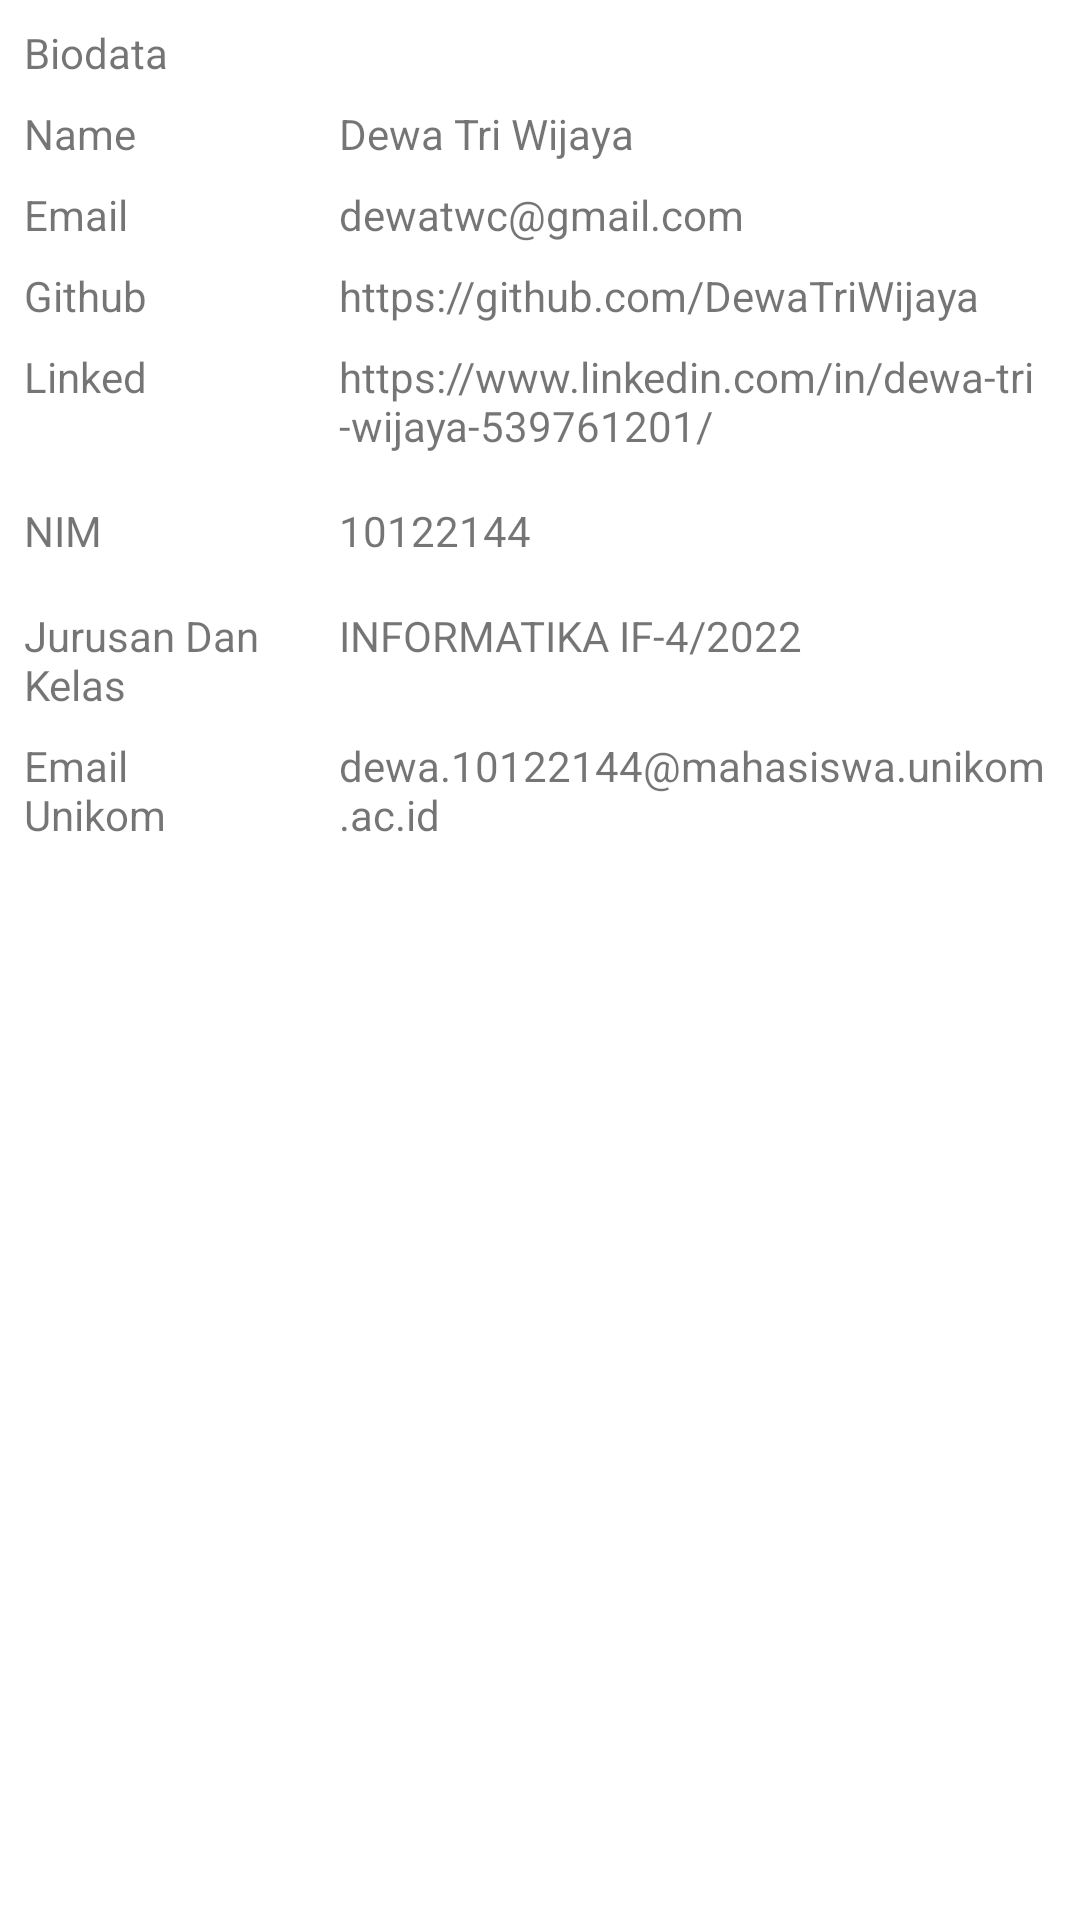

Android layout source for this screen:
<!-- AndroidManifest.xml: application theme Theme.TikoApps -->
<!-- res/layout/layout_biodata.xml -->
<?xml version="1.0" encoding="utf-8"?>
<androidx.constraintlayout.widget.ConstraintLayout xmlns:android="http://schemas.android.com/apk/res/android"
    xmlns:app="http://schemas.android.com/apk/res-auto"
    android:layout_width="match_parent"
    android:layout_height="match_parent">

    <TextView
        android:id="@+id/text_biodata"
        android:layout_width="80dp"
        android:layout_height="wrap_content"
        android:layout_marginStart="8dp"
        android:layout_marginTop="8dp"
        android:text="@string/biodata"
        app:layout_constraintStart_toStartOf="parent"
        app:layout_constraintTop_toTopOf="parent" />

    <TextView
        android:id="@+id/text_title_name"
        android:layout_width="80dp"
        android:layout_height="wrap_content"
        android:layout_marginStart="8dp"
        android:layout_marginTop="8dp"
        android:text="@string/name"
        app:layout_constraintStart_toStartOf="parent"
        app:layout_constraintTop_toBottomOf="@id/text_biodata" />

    <TextView
        android:id="@+id/text_name"
        android:layout_width="250dp"
        android:layout_height="wrap_content"
        android:layout_marginStart="8dp"
        android:layout_marginTop="8dp"
        android:text="@string/_name"
        app:layout_constraintStart_toStartOf="@+id/guideline1"
        app:layout_constraintTop_toBottomOf="@+id/text_biodata" />

    <TextView
        android:id="@+id/text_title_email"
        android:layout_width="80dp"
        android:layout_height="wrap_content"
        android:layout_marginStart="8dp"
        android:layout_marginTop="8dp"
        android:text="@string/email"
        app:layout_constraintStart_toStartOf="parent"
        app:layout_constraintTop_toBottomOf="@+id/text_name" />

    <TextView
        android:id="@+id/text_email"
        android:layout_width="250dp"
        android:layout_height="wrap_content"
        android:layout_marginStart="8dp"
        android:layout_marginTop="8dp"
        android:text="@string/_email"
        app:layout_constraintStart_toStartOf="@+id/guideline1"
        app:layout_constraintTop_toBottomOf="@+id/text_name" />

    <TextView
        android:id="@+id/text_title_github"
        android:layout_width="80dp"
        android:layout_height="wrap_content"
        android:layout_marginStart="8dp"
        android:layout_marginTop="8dp"
        android:text="@string/github"
        app:layout_constraintStart_toStartOf="parent"
        app:layout_constraintTop_toBottomOf="@+id/text_email" />

    <TextView
        android:id="@+id/text_github"
        android:layout_width="250dp"
        android:layout_height="wrap_content"
        android:layout_marginStart="8dp"
        android:layout_marginTop="8dp"
        android:text="@string/_github"
        app:layout_constraintStart_toStartOf="@+id/guideline1"
        app:layout_constraintTop_toBottomOf="@+id/text_email" />

    <TextView
        android:id="@+id/text_title_linked"
        android:layout_width="80dp"
        android:layout_height="wrap_content"
        android:layout_marginStart="8dp"
        android:layout_marginTop="8dp"
        android:text="@string/linked"
        app:layout_constraintStart_toStartOf="parent"
        app:layout_constraintTop_toBottomOf="@+id/text_github" />

    <TextView
        android:id="@+id/text_linked"
        android:layout_width="250dp"
        android:layout_height="wrap_content"
        android:layout_marginStart="8dp"
        android:layout_marginTop="8dp"
        android:text="@string/_linked"
        app:layout_constraintStart_toStartOf="@+id/guideline1"
        app:layout_constraintTop_toBottomOf="@+id/text_github" />

    <TextView
        android:id="@+id/text_title_nim"
        android:layout_width="80dp"
        android:layout_height="wrap_content"
        android:layout_marginStart="8dp"
        android:layout_marginTop="16dp"
        android:text="@string/nim"
        app:layout_constraintStart_toStartOf="parent"
        app:layout_constraintTop_toBottomOf="@+id/text_linked" />

    <TextView
        android:id="@+id/text_nim"
        android:layout_width="250dp"
        android:layout_height="wrap_content"
        android:layout_marginStart="8dp"
        android:layout_marginTop="16dp"
        android:text="@string/_10122144"
        app:layout_constraintStart_toStartOf="@+id/guideline1"
        app:layout_constraintTop_toBottomOf="@+id/text_linked" />

    <TextView
        android:id="@+id/text_title_kelas"
        android:layout_width="80dp"
        android:layout_height="wrap_content"
        android:layout_marginStart="8dp"
        android:layout_marginTop="16dp"
        android:text="@string/jurusan_dan_kelas"
        app:layout_constraintStart_toStartOf="parent"
        app:layout_constraintTop_toBottomOf="@+id/text_nim" />

    <TextView
        android:id="@+id/text_kelas"
        android:layout_width="250dp"
        android:layout_height="wrap_content"
        android:layout_marginStart="8dp"
        android:layout_marginTop="16dp"
        android:text="@string/informatika_if_4_2022"
        app:layout_constraintStart_toStartOf="@+id/guideline1"
        app:layout_constraintTop_toBottomOf="@+id/text_nim" />

    <TextView
        android:id="@+id/text_email_unikom"
        android:layout_width="250dp"
        android:layout_height="wrap_content"
        android:layout_marginStart="8dp"
        android:layout_marginTop="8dp"
        android:text="@string/dewa_10122144_mahasiswa_unikom_ac_id"
        app:layout_constraintStart_toStartOf="@+id/guideline1"
        app:layout_constraintTop_toBottomOf="@+id/text_title_kelas" />

    <TextView
        android:id="@+id/text_title_email_unikom"
        android:layout_width="85dp"
        android:layout_height="wrap_content"
        android:layout_marginStart="8dp"
        android:layout_marginTop="8dp"
        android:text="@string/email_unikom"
        app:layout_constraintStart_toStartOf="parent"
        app:layout_constraintTop_toBottomOf="@+id/text_title_kelas" />

    <androidx.constraintlayout.widget.Guideline
        android:id="@+id/guideline1"
        android:layout_width="wrap_content"
        android:layout_height="wrap_content"
        android:orientation="vertical"
        app:layout_constraintGuide_begin="105dp" />

</androidx.constraintlayout.widget.ConstraintLayout>
<!-- resources referenced by this layout -->
<resources>
  <string name="_10122144">10122144</string>
  <string name="_email">dewatwc@gmail.com</string>
  <string name="_github">https://github.com/DewaTriWijaya</string>
  <string name="_linked">https://www.linkedin.com/in/dewa-tri-wijaya-539761201/</string>
  <string name="_name">Dewa Tri Wijaya</string>
  <string name="biodata">Biodata</string>
  <string name="dewa_10122144_mahasiswa_unikom_ac_id">dewa.10122144@mahasiswa.unikom.ac.id</string>
  <string name="email">Email</string>
  <string name="email_unikom">Email Unikom</string>
  <string name="github">Github</string>
  <string name="informatika_if_4_2022">INFORMATIKA IF-4/2022</string>
  <string name="jurusan_dan_kelas">Jurusan Dan Kelas</string>
  <string name="linked">Linked</string>
  <string name="name">Name</string>
  <string name="nim">NIM</string>
  <style name="Theme.TikoApps" parent="Theme.MaterialComponents.DayNight.DarkActionBar">
          
          <item name="colorPrimary">@color/purple_500</item>
          <item name="colorPrimaryVariant">@color/purple_700</item>
          <item name="colorOnPrimary">@color/white</item>
          
          <item name="colorSecondary">@color/teal_200</item>
          <item name="colorSecondaryVariant">@color/teal_700</item>
          <item name="colorOnSecondary">@color/black</item>
          
          <item name="android:statusBarColor">?attr/colorPrimaryVariant</item>
          
      </style>
  <!-- not gathered from this repository: default colours our renderer supplied (Android Studio template values) -->
  <color name="purple_500">#FF6200EE</color>
  <color name="purple_700">#FF3700B3</color>
  <color name="teal_200">#FF03DAC5</color>
  <color name="teal_700">#FF018786</color>
  <color name="black">#FF000000</color>
  <color name="white">#FFFFFFFF</color>
</resources>
